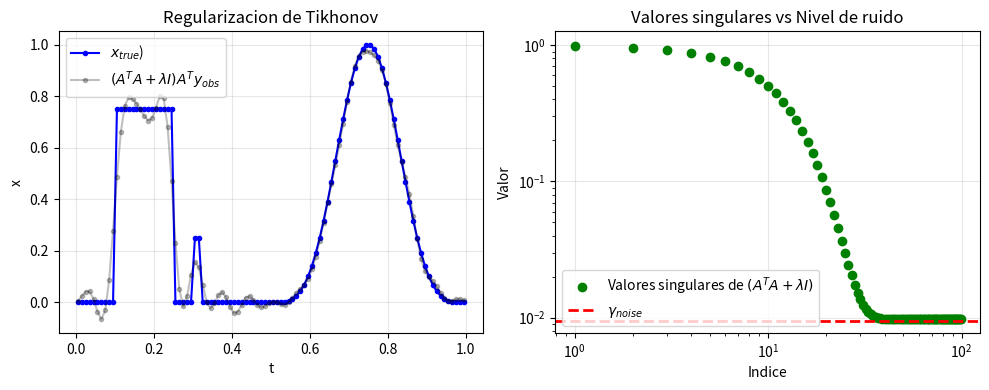

The matplotlib source for this figure:
#!/usr/bin/env python3
# -*- coding: utf-8 -*-
"""
Implementation of Tikhonov regularization with Morozov discrepancy principle
for the deconvolution problem from Chapter 1 of:

Vogel, Curtis R. Computational methods for inverse problems. Vol. 23. Siam, 2002.
"""

import numpy as np
import matplotlib.pyplot as plt
from scipy import linalg
import os


class TikhonovDeconvolution:
    """
    Solves the deconvolution problem using classical Tikhonov regularization
    with the Morozov discrepancy principle for parameter selection.
    """
    
    def __init__(self, n=200, gamma=0.025, SNR=100.0):
        """
        Initialize the deconvolution problem parameters.
        
        Parameters:
        -----------
        n : int
            Grid size for discretization
        gamma : float
            Standard deviation of the Gaussian kernel
        SNR : float
            Signal-to-noise ratio
        """
        self.n = n
        self.h = 1.0 / n
        self.gamma = gamma
        self.SNR = SNR
        self.C = 1.0 / (self.gamma * np.sqrt(2.0 * np.pi))
        
        # Create spatial grid
        x = np.linspace(1.0, float(self.n), self.n)
        self.x = (x - 0.5) * self.h
        
        # Build convolution matrix A (Gaussian kernel)
        xx, yy = np.meshgrid(self.x, self.x)
        self.A = self.h * self.C * np.exp(-(xx - yy)**2 / (2.0 * self.gamma**2))
    
    def f_true(self, x):
        """
        True function from Exercise 1.14 of Vogel's book.
        
        Parameters:
        -----------
        x : array
            Spatial coordinates
            
        Returns:
        --------
        fx : array
            Function values
        """
        fx = np.zeros(self.n)
        for j in range(self.n):
            if 0.1 < x[j] < 0.25:
                fx[j] = 0.75
            elif 0.3 < x[j] < 0.32:
                fx[j] = 0.25
            elif 0.5 < x[j] < 1.0:
                fx[j] = np.sin(2.0 * np.pi * x[j])**4
            else:
                fx[j] = 0.0
        return fx
    
    def generate_data(self):
        """
        Generate synthetic data: f, Af, and noisy observations.
        """
        # True function
        self.f_exact = self.f_true(self.x)
        
        # Forward model (convolution)
        self.b_exact = np.dot(self.A, self.f_exact)
        
        # Add noise
        self.noise_std = np.max(self.b_exact) / self.SNR
        np.random.seed(0)  # For reproducibility
        self.b_noisy = self.b_exact + self.noise_std * np.random.normal(size=self.n)
        
        # Calculate actual noise level
        self.noise_level = np.linalg.norm(self.b_noisy - self.b_exact)
    
    def solve_tikhonov(self, alpha):
        """
        Solve the Tikhonov regularized problem:
        min ||Af - b||2 + ||f||2
        
        Parameters:
        -----------
        alpha : float
            Regularization parameter
            
        Returns:
        --------
        f_reg : array
            Regularized solution
        """
        # Form regularized normal equations: (A^T A +  I) f = A^T b
        ATA = self.A.T @ self.A
        ATb = self.A.T @ self.b_noisy
        regularized_matrix = ATA + alpha * np.eye(self.n)
        
        # Solve the system
        f_reg = linalg.solve(regularized_matrix, ATb)
        return f_reg
    
    def residual_function(self, alpha):
        """
        Residual function for the discrepancy principle:
        ||A f - b|| = eta
        
        Parameters:
        -----------
        alpha : float
            Regularization parameter
            
        Returns:
        --------
        residual : float
            Residual value
        """
        f_reg = self.solve_tikhonov(alpha)
        data_residual = np.linalg.norm(self.A @ f_reg - self.b_noisy)
        return data_residual - self.noise_level
    
    def find_alpha_discrepancy(self, alpha_min=1e-10, alpha_max=1.0, tol=1e-6):
        """
        Find optimal regularization parameter using Morozov discrepancy principle.
        
        Parameters:
        -----------
        alpha_min : float
            Lower bound for alpha search
        alpha_max : float
            Upper bound for alpha search
        tol : float
            Tolerance for bisection method
            
        Returns:
        --------
        alpha : float
            Optimal regularization parameter
        """
        def same_sign(a, b):
            return a * b > 0
        
        # Check if root exists in the interval
        f_min = self.residual_function(alpha_min)
        f_max = self.residual_function(alpha_max)
        
        if same_sign(f_min, f_max):
            print(f"Warning: No sign change in interval [{alpha_min}, {alpha_max}]")
            print(f"f({alpha_min}) = {f_min}, f({alpha_max}) = {f_max}")
            return alpha_max  # Return conservative choice
        
        # Bisection method
        low, high = alpha_min, alpha_max
        for i in range(50):  # Maximum iterations
            mid = (low + high) / 2.0
            
            if abs(high - low) < tol:
                break
                
            f_mid = self.residual_function(mid)
            
            if same_sign(self.residual_function(low), f_mid):
                low = mid
            else:
                high = mid
        
        return (low + high) / 2.0
    
    def solve_and_plot(self):
        """
        Complete solution pipeline: generate data, find alpha, solve, and plot.
        """
        # Generate synthetic data
        self.generate_data()
        
        # Find optimal regularization parameter
        alpha_opt = self.find_alpha_discrepancy()
        print(f'Optimal alpha (discrepancy principle): {alpha_opt:.6e}')
        print(f'Noise level: {self.noise_level:.6e}')
        
        # Solve with optimal parameter
        f_tikhonov = self.solve_tikhonov(alpha_opt)
        
        # Compute condition-related quantities for second plot
        ATA_reg = self.A.T @ self.A + alpha_opt * np.eye(self.n)
        singular_values = linalg.svdvals(ATA_reg)
        
        # Create plots
        fig, (ax1, ax2) = plt.subplots(1, 2, figsize=(10, 4))
        
        # Plot 1: Reconstruction
        ax1.plot(self.x, self.f_exact, 'b.-', label=r'$x_{true}$)')
        ax1.plot(self.x, f_tikhonov, 'k.-', label=r'$(A^{T}A+\lambda I)A^{T}y_{obs}$',alpha=0.25)
        ax1.set_xlabel('t')
        ax1.set_ylabel('x')
        ax1.set_title('Regularizacion de Tikhonov')
        ax1.legend()
        ax1.grid(True, alpha=0.3)
        
        # Plot 2: Singular values and noise level
        ax2.loglog(singular_values, 'go', markersize=6, label='Valores singulares de $(A^TA + \\lambda I)$')
        ax2.axhline(y=self.noise_std, color='r', linestyle='--', linewidth=2, 
                   label=r'$\gamma_{noise}$')
        ax2.set_xlabel('Indice')
        ax2.set_ylabel('Valor')
        ax2.set_title('Valores singulares vs Nivel de ruido')
        ax2.legend()
        ax2.grid(True, alpha=0.3)
        
        plt.tight_layout()
        
        # Save figure
        os.makedirs("figs", exist_ok=True)
        plt.savefig('figs/tikhonov_clean.png', dpi=300, bbox_inches='tight')
        print("Figure saved as 'figs/tikhonov_clean.png'")        
        
        return f_tikhonov, alpha_opt


if __name__ == "__main__":
    # Create and solve the deconvolution problem
    deconv = TikhonovDeconvolution(n=100, gamma=0.025, SNR=100.0)
    f_solution, alpha = deconv.solve_and_plot()
    
    # Print some statistics
    error = np.linalg.norm(f_solution - deconv.f_exact)
    print(f'Reconstruction error: {error:.6e}')
    print(f'Relative error: {error/np.linalg.norm(deconv.f_exact):.6e}')
